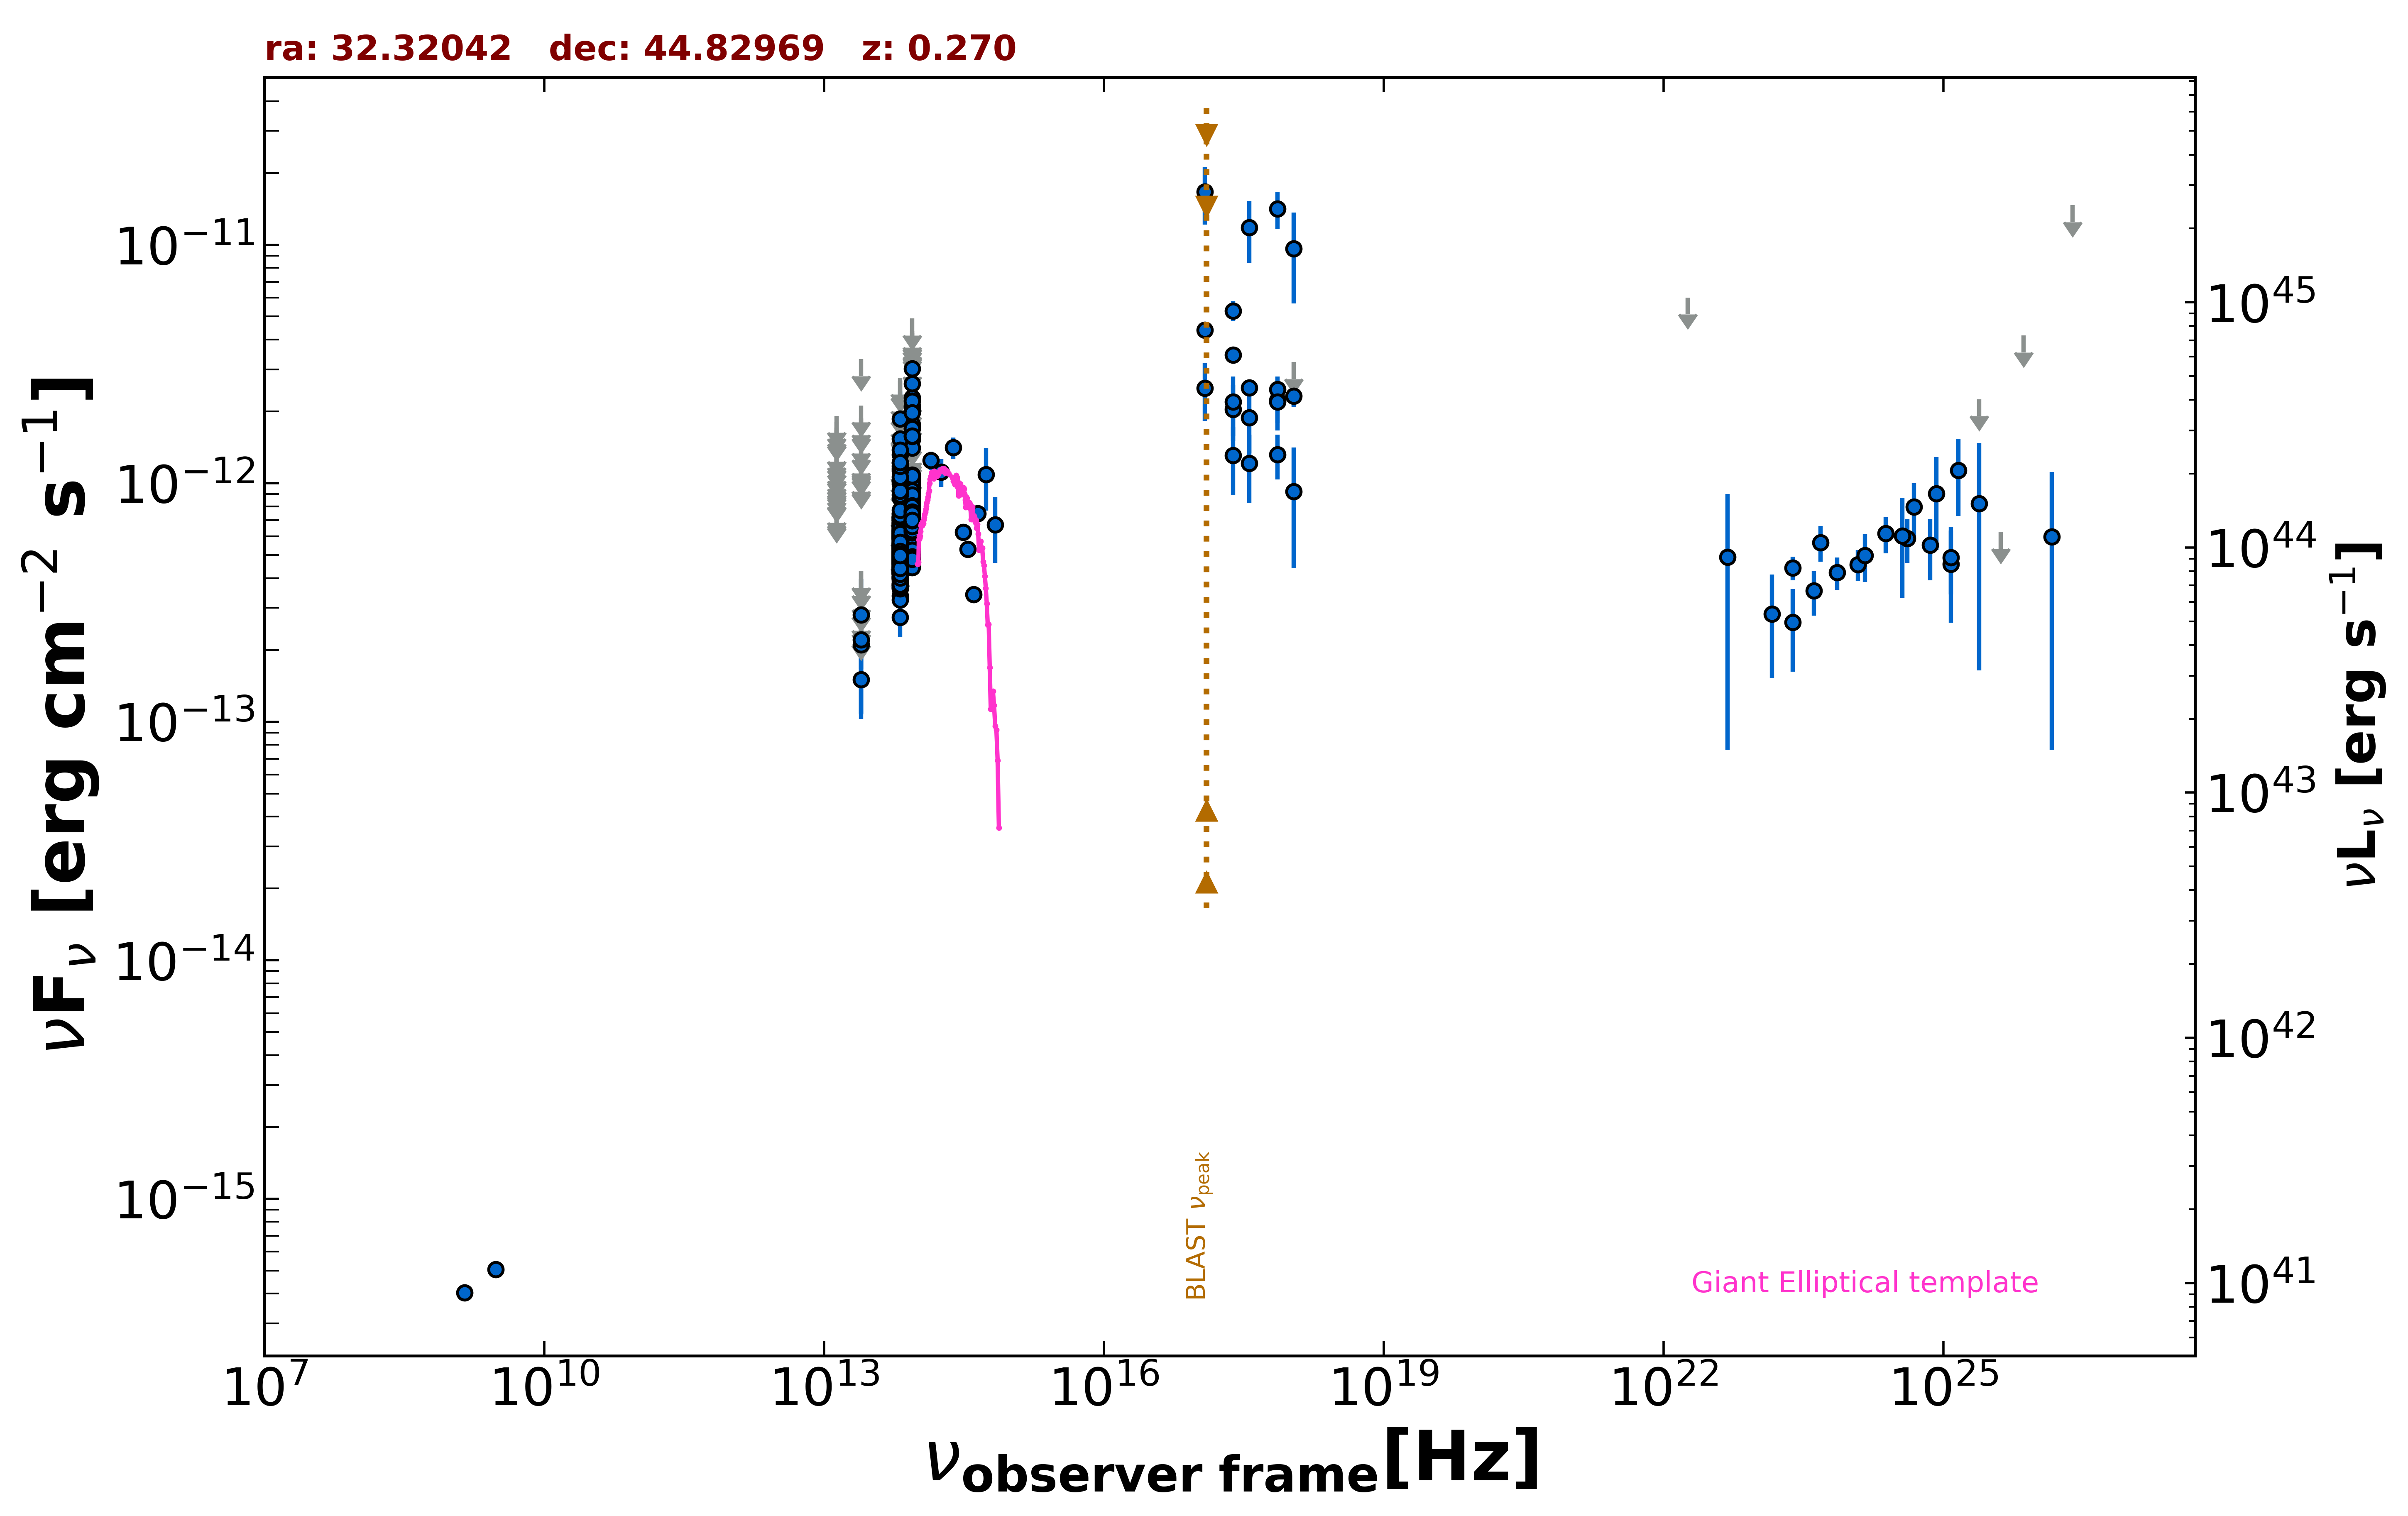

The data file committed next to this chart (first rows):
freq., flux, err_flux, MJD_start, MJD_end, flag, catalog, reference
1.400e+09, 4.032e-16, 1.820e-17, 55000, 55000, , NVSS, Condon et al. 1998  AJ  115  1693
3.000e+09, 5.049e-16, 6.250e-18, 55000, 55000, , VLASSQL, Gordon et al. 2021  ApJS  255  30
2.418e+17, 2.038e-12, 5.380e-13, 55000, 55000, , XMMSL2, Saxton et al. 2008  A&A  480  611
7.253e+17, 2.231e-12, 5.670e-13, 55000, 55000, , XMMSL2, Saxton et al. 2008  A&A  480  611
2.418e+17, 5.285e-12, 5.175e-13, 55000, 55000, , RASS, Boller et al. 2016  A&A  103  1
2.418e+17, 1.307e-12, 4.149e-13, 55493, 57334, , 1OUSX, Giommi et al. in preparation
3.627e+17, 1.213e-12, 3.839e-13, 55493, 57334, , 1OUSX, Giommi et al. in preparation
7.253e+17, 1.317e-12, 2.800e-13, 55493, 57334, , 1OUSX, Giommi et al. in preparation
1.088e+18, 3.220e-12, 0.000e+00, 55493, 57334, UL, 1OUSX, Giommi et al. in preparation
7.253e+17, 1.415e-11, 2.530e-12, 55000, 55000, , 2SXPS, Evans et al. 2020  ApJS  247  54
1.209e+17, 1.667e-11, 4.515e-12, 55000, 55000, , 2SXPS, Evans et al. 2020  ApJS  247  54
3.627e+17, 1.183e-11, 3.440e-12, 55000, 55000, , 2SXPS, Evans et al. 2020  ApJS  247  54
1.088e+18, 9.642e-12, 3.978e-12, 55000, 55000, , 2SXPS, Evans et al. 2020  ApJS  247  54
1.389e+14, 1.245e-12, 1.090e-13, 55000, 55000, , 2MASS, Skrutskie et al. 2006  AJ  131  1163
1.804e+14, 1.113e-12, 1.492e-13, 55000, 55000, , 2MASS, Skrutskie et al. 2006  AJ  131  1163
2.427e+14, 1.410e-12, 1.460e-13, 55000, 55000, , 2MASS, Skrutskie et al. 2006  AJ  131  1163
8.817e+13, 6.181e-13, 3.050e-15, 55000, 55000, , UNWISE, Schlafly et al. 2019  ApJS  240  30
6.517e+13, 4.466e-13, 3.950e-15, 55000, 55000, , UNWISE, Schlafly et al. 2019  ApJS  240  30
8.817e+13, 7.041e-13, 1.685e-14, 55000, 55000, , WISE, Wright et al. 2010  AJ  140  1868
6.517e+13, 4.646e-13, 1.240e-14, 55000, 55000, , WISE, Wright et al. 2010  AJ  140  1868
2.498e+13, 1.502e-13, 4.215e-14, 55000, 55000, , WISE, Wright et al. 2010  AJ  140  1868
1.363e+13, 2.937e-13, 1.392e-13, 55000, 55000, , WISE, Wright et al. 2010  AJ  140  1868
8.817e+13, 7.185e-13, 3.840e-14, 56880, 56880, , NEOWISE, Mainzer et al. 2014  ApJ  792  30
6.517e+13, 4.641e-13, 3.895e-14, 56880, 56880, , NEOWISE, Mainzer et al. 2014  ApJ  792  30
8.817e+13, 8.107e-13, 3.285e-14, 56880, 56880, , NEOWISE, Mainzer et al. 2014  ApJ  792  30
6.517e+13, 5.368e-13, 3.760e-14, 56880, 56880, , NEOWISE, Mainzer et al. 2014  ApJ  792  30
8.817e+13, 7.205e-13, 3.185e-14, 56879, 56879, , NEOWISE, Mainzer et al. 2014  ApJ  792  30
6.517e+13, 5.354e-13, 4.395e-14, 56879, 56879, , NEOWISE, Mainzer et al. 2014  ApJ  792  30
8.817e+13, 7.922e-13, 4.310e-14, 56880, 56880, , NEOWISE, Mainzer et al. 2014  ApJ  792  30
6.517e+13, 4.552e-13, 3.485e-14, 56880, 56880, , NEOWISE, Mainzer et al. 2014  ApJ  792  30
8.817e+13, 7.966e-13, 3.230e-14, 56880, 56880, , NEOWISE, Mainzer et al. 2014  ApJ  792  30
6.517e+13, 6.158e-13, 4.485e-14, 56880, 56880, , NEOWISE, Mainzer et al. 2014  ApJ  792  30
8.817e+13, 7.524e-13, 3.260e-14, 56880, 56880, , NEOWISE, Mainzer et al. 2014  ApJ  792  30
6.517e+13, 3.972e-13, 5.030e-14, 56880, 56880, , NEOWISE, Mainzer et al. 2014  ApJ  792  30
8.817e+13, 7.792e-13, 3.300e-14, 56880, 56880, , NEOWISE, Mainzer et al. 2014  ApJ  792  30
6.517e+13, 5.468e-13, 5.245e-14, 56880, 56880, , NEOWISE, Mainzer et al. 2014  ApJ  792  30
8.817e+13, 7.205e-13, 3.255e-14, 56880, 56880, , NEOWISE, Mainzer et al. 2014  ApJ  792  30
6.517e+13, 6.617e-13, 4.820e-14, 56880, 56880, , NEOWISE, Mainzer et al. 2014  ApJ  792  30
8.817e+13, 7.272e-13, 4.490e-14, 56880, 56880, , NEOWISE, Mainzer et al. 2014  ApJ  792  30
6.517e+13, 5.146e-13, 3.890e-14, 56880, 56880, , NEOWISE, Mainzer et al. 2014  ApJ  792  30
8.817e+13, 7.326e-13, 3.305e-14, 56880, 56880, , NEOWISE, Mainzer et al. 2014  ApJ  792  30
6.517e+13, 5.099e-13, 3.950e-14, 56880, 56880, , NEOWISE, Mainzer et al. 2014  ApJ  792  30
8.817e+13, 8.458e-13, 3.970e-14, 56880, 56880, , NEOWISE, Mainzer et al. 2014  ApJ  792  30
6.517e+13, 3.896e-13, 4.930e-14, 56880, 56880, , NEOWISE, Mainzer et al. 2014  ApJ  792  30
8.817e+13, 7.636e-13, 3.655e-14, 56880, 56880, , NEOWISE, Mainzer et al. 2014  ApJ  792  30
6.517e+13, 4.637e-13, 3.765e-14, 56880, 56880, , NEOWISE, Mainzer et al. 2014  ApJ  792  30
8.817e+13, 7.041e-13, 3.830e-14, 57413, 57413, , NEOWISE, Mainzer et al. 2014  ApJ  792  30
6.517e+13, 4.874e-13, 3.730e-14, 57413, 57413, , NEOWISE, Mainzer et al. 2014  ApJ  792  30
8.817e+13, 6.856e-13, 3.160e-14, 57413, 57413, , NEOWISE, Mainzer et al. 2014  ApJ  792  30
6.517e+13, 4.380e-13, 4.200e-14, 57413, 57413, , NEOWISE, Mainzer et al. 2014  ApJ  792  30
8.817e+13, 7.706e-13, 3.695e-14, 57413, 57413, , NEOWISE, Mainzer et al. 2014  ApJ  792  30
6.517e+13, 5.428e-13, 4.400e-14, 57413, 57413, , NEOWISE, Mainzer et al. 2014  ApJ  792  30
8.817e+13, 6.856e-13, 3.410e-14, 57413, 57413, , NEOWISE, Mainzer et al. 2014  ApJ  792  30
6.517e+13, 4.461e-13, 3.910e-14, 57413, 57413, , NEOWISE, Mainzer et al. 2014  ApJ  792  30
8.817e+13, 7.279e-13, 3.420e-14, 57413, 57413, , NEOWISE, Mainzer et al. 2014  ApJ  792  30
6.517e+13, 4.919e-13, 4.490e-14, 57413, 57413, , NEOWISE, Mainzer et al. 2014  ApJ  792  30
8.817e+13, 7.009e-13, 3.615e-14, 57413, 57413, , NEOWISE, Mainzer et al. 2014  ApJ  792  30
6.517e+13, 4.960e-13, 3.565e-14, 57413, 57413, , NEOWISE, Mainzer et al. 2014  ApJ  792  30
8.817e+13, 7.028e-13, 2.980e-14, 57413, 57413, , NEOWISE, Mainzer et al. 2014  ApJ  792  30
6.517e+13, 4.607e-13, 4.335e-14, 57413, 57413, , NEOWISE, Mainzer et al. 2014  ApJ  792  30
... 692 more rows
